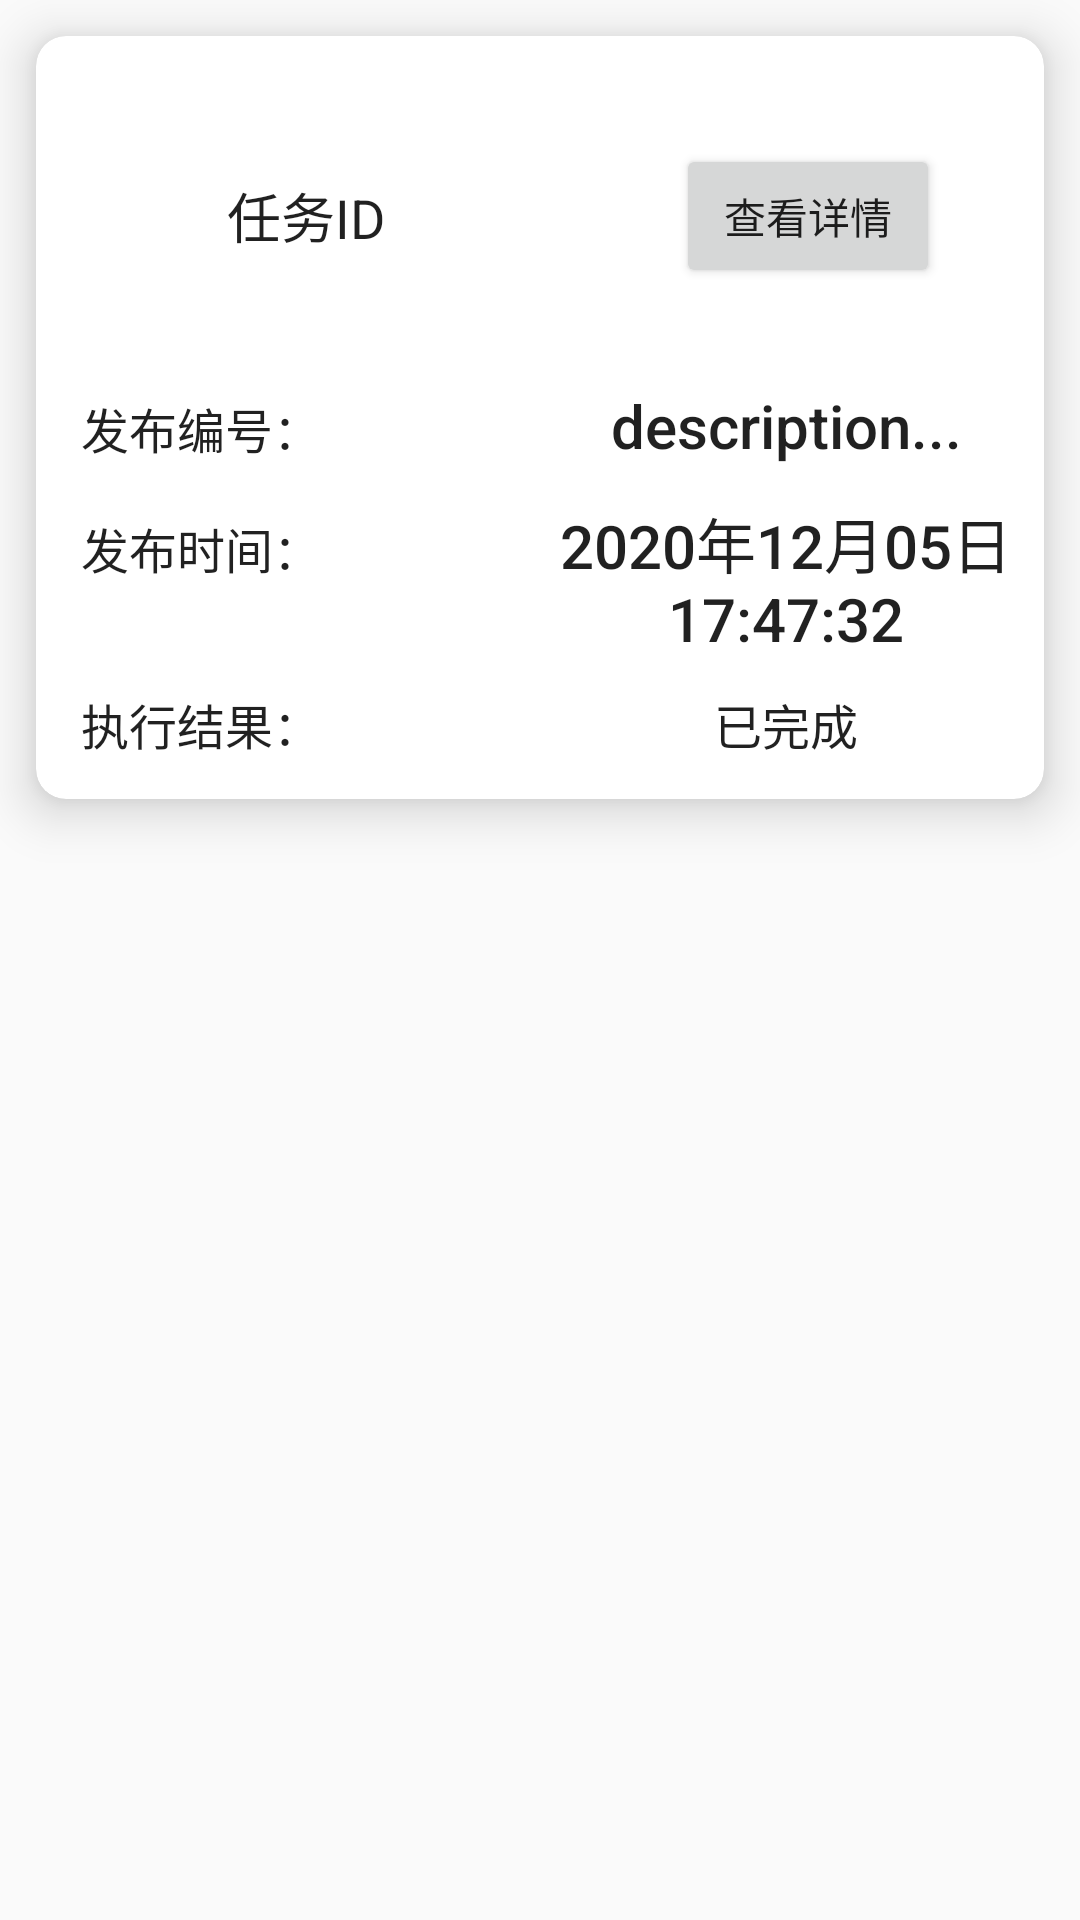

The Android layout XML behind this screen, and the referenced resources:
<!-- AndroidManifest.xml: activity theme AppTheme.fade -->
<!-- res/layout/orderlist.xml -->
<?xml version="1.0" encoding="utf-8"?>
<LinearLayout xmlns:android="http://schemas.android.com/apk/res/android"
    xmlns:app="http://schemas.android.com/apk/res-auto"
    xmlns:tools="http://schemas.android.com/tools"
    android:layout_width="wrap_content"
    android:layout_height="wrap_content">

    <androidx.cardview.widget.CardView
        android:layout_width="wrap_content"
        android:layout_height="wrap_content"
        android:background="#000000"
        app:cardCornerRadius="10dp"
        app:cardElevation="10dp"
        android:layout_margin="12dp"
        app:layout_constraintBottom_toBottomOf="parent"
        app:layout_constraintEnd_toEndOf="parent"
        app:layout_constraintHorizontal_bias="0.5"
        app:layout_constraintStart_toStartOf="parent"
        app:layout_constraintTop_toTopOf="parent">
        <GridLayout
            android:id="@+id/order"
            android:layout_width="wrap_content"
            android:layout_height="wrap_content"
            android:columnCount="2"
            app:layout_constraintStart_toStartOf="parent"
            app:layout_constraintTop_toTopOf="parent"
            android:layout_marginTop="10dp"
            android:layout_marginLeft="5dp"
            android:elevation="10dp">

            <TextView
                android:id="@+id/order_task_id"
                android:layout_width="160dp"
                android:layout_height="100dp"
                android:layout_marginLeft="5dp"
                android:gravity="center"
                android:textSize="18dp"
                android:text="任务ID"
                android:textAppearance="@style/TextAppearance.AppCompat.Headline"
                app:layout_constraintStart_toStartOf="parent"
                app:layout_constraintTop_toTopOf="parent" />
            <Button
                android:id="@+id/order_des"
                android:text="查看详情"
                android:layout_gravity="center"></Button>

            <TextView
                android:layout_width="100dp"
                android:layout_height="40dp"
                android:gravity="center"
                android:text="发布编号："
                android:textSize="16dp"
                android:textAppearance="@style/TextAppearance.AppCompat.Title"
                app:layout_constraintStart_toStartOf="parent"
                app:layout_constraintTop_toTopOf="parent" />

            <TextView
                android:id="@+id/order_id"
                android:layout_width="160dp"
                android:layout_height="40dp"
                android:gravity="center"
                android:text="description..."
                android:textAppearance="@style/TextAppearance.AppCompat.Title"
                app:layout_constraintStart_toStartOf="parent"
                app:layout_constraintTop_toTopOf="parent"/>

            <TextView
                android:layout_width="100dp"
                android:layout_height="40dp"
                android:gravity="center"
                android:textSize="16dp"
                android:text="发布时间："
                android:textAppearance="@style/TextAppearance.AppCompat.Title"
                app:layout_constraintStart_toStartOf="parent"
                app:layout_constraintTop_toTopOf="parent" />

            <TextView
                android:id="@+id/order_created"
                android:layout_width="160dp"
                android:layout_height="50dp"
                android:gravity="center"
                android:text="2020年12月05日17:47:32"
                android:layout_marginRight="15dp"
                android:textAppearance="@style/TextAppearance.AppCompat.Title"
                app:layout_constraintStart_toStartOf="parent"
                app:layout_constraintTop_toTopOf="parent" />

            <TextView
                android:layout_width="100dp"
                android:layout_height="50dp"
                android:gravity="center"
                android:text="执行结果："
                android:textSize="16dp"
                android:textAppearance="@style/TextAppearance.AppCompat.Title"
                app:layout_constraintStart_toStartOf="parent"
                app:layout_constraintTop_toTopOf="parent" />

            <TextView
                android:id="@+id/order_run_status"
                android:layout_width="160dp"
                android:layout_height="50dp"
                android:gravity="center"
                android:text="已完成"
                android:textSize="16dp"
                android:textAppearance="@style/TextAppearance.AppCompat.Title"
                app:layout_constraintStart_toStartOf="parent"
                app:layout_constraintTop_toTopOf="parent" />
        </GridLayout>


    </androidx.cardview.widget.CardView>

</LinearLayout>
<!-- resources referenced by this layout -->
<resources>
  <style name="AppTheme.fade">
          <item name="android:windowAnimationStyle">@style/AnimationActivity</item>
          <item name="colorPrimary">@color/colorBar</item>
          <item name="colorPrimaryDark">@color/colorPrimaryDark</item>
          <item name="colorAccent">@color/colorCyanButton</item>
      </style>
  <style name="AnimationActivity" parent="@android:style/Animation.Activity">
          <item name="android:activityOpenEnterAnimation">@android:anim/fade_in</item>
          <item name="android:activityOpenExitAnimation">@android:anim/fade_out</item>
          <item name="android:activityCloseEnterAnimation">@android:anim/fade_in</item>
          <item name="android:activityCloseExitAnimation">@android:anim/fade_out</item>
      </style>
  <color name="colorBar">#283593</color>
  <color name="colorPrimaryDark">#3700B3</color>
  <color name="colorCyanButton">#009688</color>
</resources>
